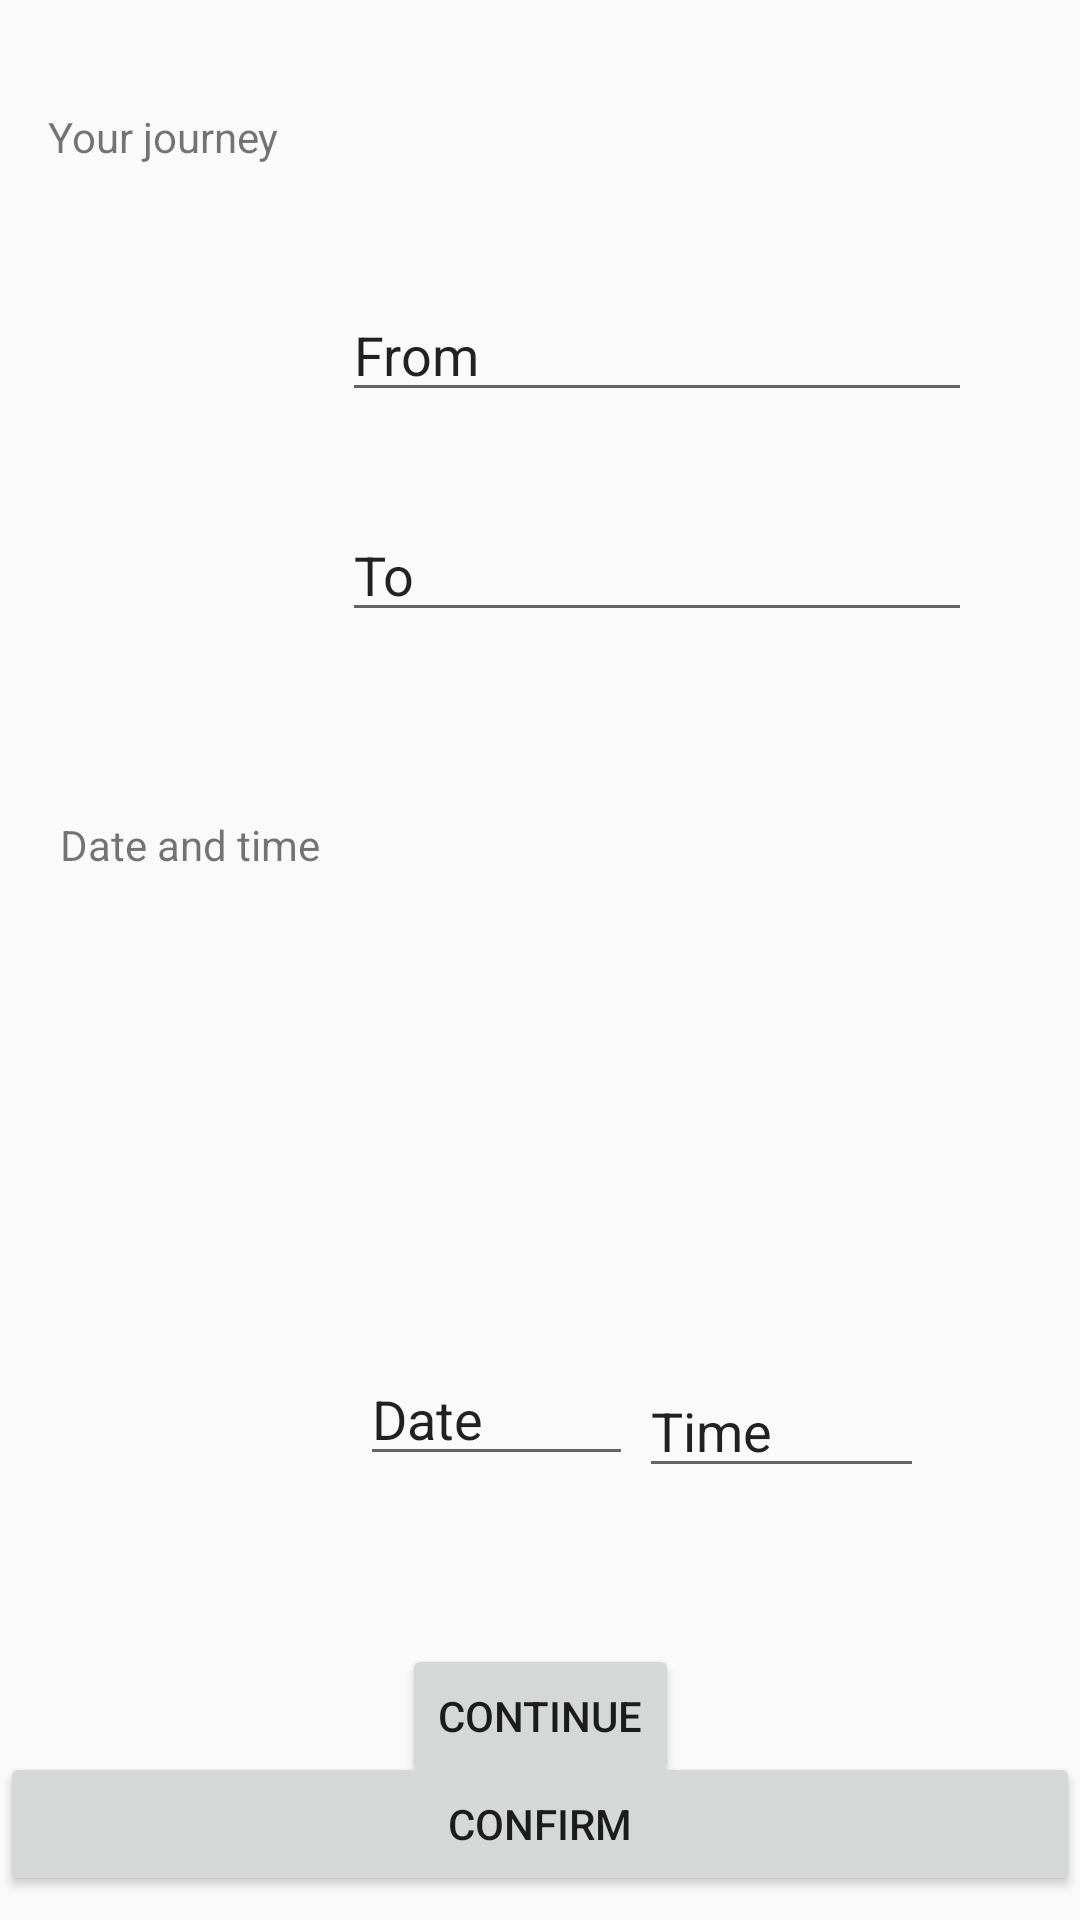

Layout XML and referenced resources for this Android screen:
<!-- AndroidManifest.xml: application theme AppTheme -->
<!-- res/layout/activity_offer_ride.xml -->
<?xml version="1.0" encoding="utf-8"?>
<android.support.constraint.ConstraintLayout xmlns:android="http://schemas.android.com/apk/res/android"
    xmlns:app="http://schemas.android.com/apk/res-auto"
    xmlns:tools="http://schemas.android.com/tools"
    android:layout_width="match_parent"
    android:layout_height="match_parent"
    tools:context="io.github.techgeek.vehiclepooling.OfferRide">
    <ImageView
        android:id="@+id/imageView5"
        android:layout_width="match_parent"
        android:layout_height="match_parent"
        android:scaleType="centerCrop"
        android:src="@drawable/travel" />


    <ImageView
        android:id="@+id/imageView3"
        android:layout_width="42dp"
        android:layout_height="42dp"
        android:layout_marginLeft="16dp"
        android:layout_marginTop="96dp"
        app:layout_constraintStart_toStartOf="parent"
        app:layout_constraintTop_toTopOf="parent"
        app:srcCompat="@drawable/circle" />

    <ImageView
        android:id="@+id/imageView4"
        android:layout_width="42dp"
        android:layout_height="42dp"
        android:layout_marginLeft="16dp"
        android:layout_marginTop="32dp"
        app:layout_constraintStart_toStartOf="parent"
        app:layout_constraintTop_toBottomOf="@+id/imageView3"
        app:srcCompat="@drawable/circle" />

    <EditText
        android:id="@+id/editText"
        android:layout_width="wrap_content"
        android:layout_height="wrap_content"
        android:layout_marginLeft="56dp"
        android:layout_marginTop="96dp"
        android:ems="10"
        android:inputType="textPersonName"
        android:text="From"
        app:layout_constraintStart_toEndOf="@+id/imageView3"
        app:layout_constraintTop_toTopOf="parent" />

    <EditText
        android:id="@+id/editText2"
        android:layout_width="wrap_content"
        android:layout_height="wrap_content"
        android:layout_marginLeft="56dp"
        android:layout_marginTop="32dp"
        android:ems="10"
        android:inputType="textPersonName"
        android:text="To"
        app:layout_constraintStart_toEndOf="@+id/imageView4"
        app:layout_constraintTop_toBottomOf="@+id/editText" />

    <TextView
        android:id="@+id/textView4"
        android:layout_width="wrap_content"
        android:layout_height="wrap_content"
        android:layout_marginLeft="16dp"
        android:layout_marginTop="36dp"
        android:text="Your journey"
        app:layout_constraintStart_toStartOf="parent"
        app:layout_constraintTop_toTopOf="parent" />

    <TextView
        android:id="@+id/textView5"
        android:layout_width="wrap_content"
        android:layout_height="18dp"
        android:layout_marginLeft="20dp"
        android:layout_marginTop="60dp"
        android:text="Date and time"
        app:layout_constraintStart_toStartOf="parent"
        app:layout_constraintTop_toBottomOf="@+id/imageView4" />

    <EditText
        android:id="@+id/editText3"
        android:layout_width="95dp"
        android:layout_height="wrap_content"
        android:layout_marginBottom="144dp"
        android:layout_marginRight="52dp"
        android:ems="10"
        android:inputType="textPersonName"
        android:text="Time"
        app:layout_constraintBottom_toBottomOf="parent"
        app:layout_constraintEnd_toEndOf="parent" />

    <EditText
        android:id="@+id/editTextDate"
        android:layout_width="91dp"
        android:layout_height="wrap_content"
        android:layout_marginBottom="148dp"
        android:layout_marginLeft="120dp"
        android:ems="10"
        android:inputType="textPersonName"
        android:text="Date"
        app:layout_constraintBottom_toBottomOf="parent"
        app:layout_constraintStart_toStartOf="parent" />

    <Button
        android:id="@+id/button5"
        android:layout_width="wrap_content"
        android:layout_height="wrap_content"
        android:layout_marginBottom="44dp"
        android:layout_marginEnd="8dp"
        android:layout_marginStart="8dp"
        android:text="Continue"
        app:layout_constraintBottom_toBottomOf="@+id/imageView5"
        app:layout_constraintEnd_toEndOf="parent"
        app:layout_constraintStart_toStartOf="parent"
        android:onClick="next"/>

    <Button
        android:id="@+id/confirm"
        android:layout_width="match_parent"
        android:layout_height="wrap_content"
        android:layout_marginBottom="8dp"
        android:onClick="abc"
        android:text="confirm"
        app:layout_constraintBottom_toBottomOf="@+id/imageView5"
        app:layout_constraintEnd_toEndOf="parent"
        app:layout_constraintStart_toStartOf="parent" />

</android.support.constraint.ConstraintLayout>
<!-- resources referenced by this layout -->
<resources>
  <style name="AppTheme" parent="Theme.AppCompat.Light.DarkActionBar">
          
          <item name="colorPrimary">@color/colorPrimary</item>
          <item name="colorPrimaryDark">@color/colorPrimaryDark</item>
          <item name="colorAccent">@color/colorAccent</item>
      </style>
  <color name="colorPrimary">#3F51B5</color>
  <color name="colorPrimaryDark">#303F9F</color>
  <color name="colorAccent">#FF4081</color>
</resources>
